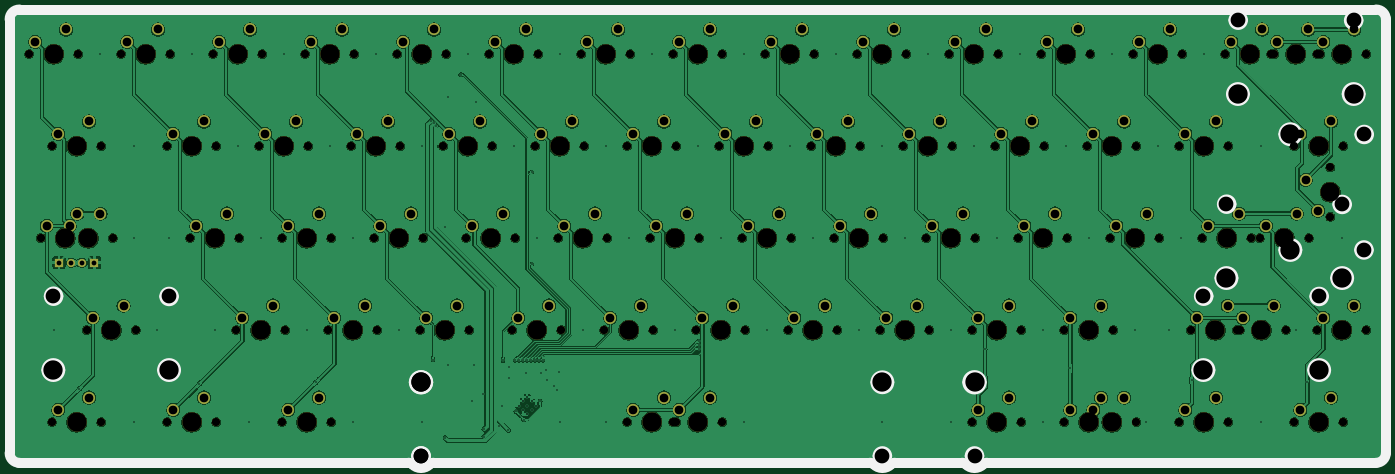
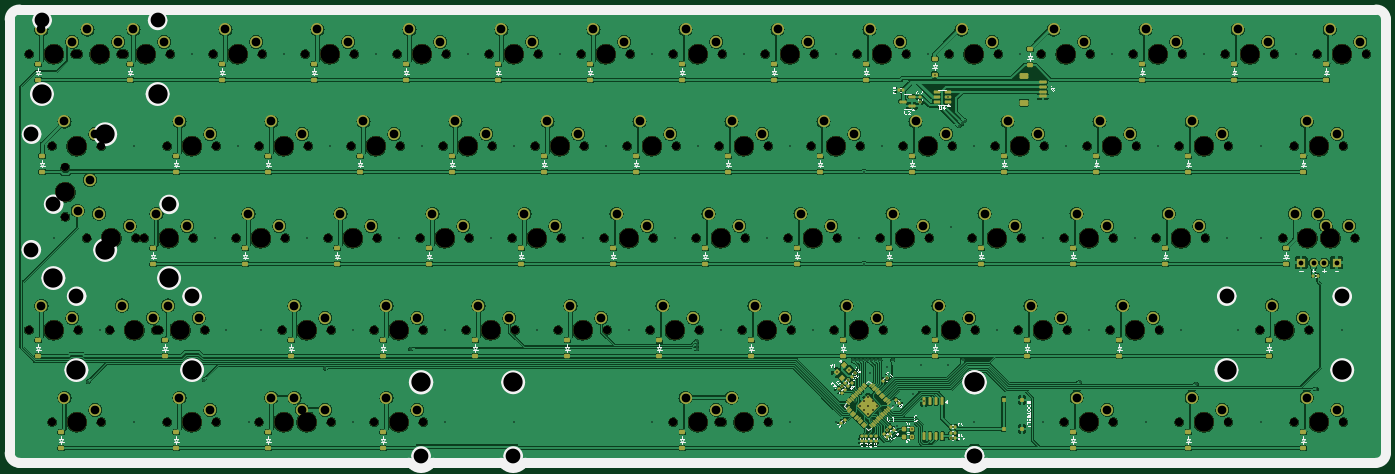
Circuit board: 11 layer files. Board 284.2 x 93.9 mm.
- bottom_copper: Cloudnine_rp2040-B_Cu.gbr (956575 bytes)
- bottom_mask: Cloudnine_rp2040-B_Mask.gbr (24355 bytes)
- paste: Cloudnine_rp2040-B_Paste.gbr (11861 bytes)
- bottom_silk: Cloudnine_rp2040-B_Silkscreen.gbr (157943 bytes)
- outline: Cloudnine_rp2040-Edge_Cuts.gbr (1880 bytes)
- top_copper: Cloudnine_rp2040-F_Cu.gbr (747013 bytes)
- top_mask: Cloudnine_rp2040-F_Mask.gbr (13031 bytes)
- paste: Cloudnine_rp2040-F_Paste.gbr (459 bytes)
- top_silk: Cloudnine_rp2040-F_Silkscreen.gbr (6173 bytes)
- drill: Cloudnine_rp2040-NPTH.drl (4312 bytes)
- drill: Cloudnine_rp2040-PTH.drl (4773 bytes)

=== bottom_copper: Cloudnine_rp2040-B_Cu.gbr (956575 bytes, source omitted) ===
=== bottom_mask: Cloudnine_rp2040-B_Mask.gbr (24355 bytes, source omitted) ===
=== paste: Cloudnine_rp2040-B_Paste.gbr (11861 bytes, source omitted) ===
=== bottom_silk: Cloudnine_rp2040-B_Silkscreen.gbr (157943 bytes, source omitted) ===
=== outline: Cloudnine_rp2040-Edge_Cuts.gbr ===
%TF.GenerationSoftware,KiCad,Pcbnew,8.0.1*%
%TF.CreationDate,2026-01-03T23:46:27+09:00*%
%TF.ProjectId,Cloudnine_rp2040,436c6f75-646e-4696-9e65-5f7270323034,rev?*%
%TF.SameCoordinates,Original*%
%TF.FileFunction,Profile,NP*%
%FSLAX46Y46*%
G04 Gerber Fmt 4.6, Leading zero omitted, Abs format (unit mm)*
G04 Created by KiCad (PCBNEW 8.0.1) date 2026-01-03 23:46:27*
%MOMM*%
%LPD*%
G01*
G04 APERTURE LIST*
%TA.AperFunction,Profile*%
%ADD10C,0.500000*%
%TD*%
G04 APERTURE END LIST*
D10*
X204533331Y-117650000D02*
X218491667Y-117650000D01*
X104191699Y-117650000D02*
G75*
G02*
X104915472Y-117960005I1J-999900D01*
G01*
X222834522Y-117960001D02*
G75*
G02*
X219215478Y-117960000I-1809522J1725001D01*
G01*
X109264230Y-117650000D02*
X199466667Y-117650000D01*
X199466667Y-117650000D02*
G75*
G02*
X200190493Y-117959983I33J-1000000D01*
G01*
X23774999Y-117650000D02*
G75*
G02*
X21775000Y-115650001I1J2000000D01*
G01*
X21774999Y-26050000D02*
X21774998Y-115650001D01*
X305975000Y-115650001D02*
X305975000Y-26049999D01*
X108534522Y-117960001D02*
G75*
G02*
X109264230Y-117650018I723978J-690399D01*
G01*
X303975000Y-24050000D02*
X23774999Y-24050000D01*
X21774999Y-26050000D02*
G75*
G02*
X23774999Y-24049999I2000001J0D01*
G01*
X108534521Y-117960000D02*
G75*
G02*
X104915478Y-117959999I-1809521J1725000D01*
G01*
X222834522Y-117960001D02*
G75*
G02*
X223558331Y-117650024I723778J-689999D01*
G01*
X223558331Y-117650000D02*
X303975001Y-117650000D01*
X305975000Y-115650001D02*
G75*
G02*
X303975001Y-117650000I-2000000J1D01*
G01*
X303975000Y-24050000D02*
G75*
G02*
X305975000Y-26049999I0J-2000000D01*
G01*
X218491667Y-117650000D02*
G75*
G02*
X219215494Y-117959984I33J-1000000D01*
G01*
X23774999Y-117650000D02*
X104191699Y-117650000D01*
X203809522Y-117960000D02*
G75*
G02*
X200190476Y-117960000I-1809523J1725002D01*
G01*
X203809522Y-117960000D02*
G75*
G02*
X204533331Y-117650023I723778J-690000D01*
G01*
M02*

=== top_copper: Cloudnine_rp2040-F_Cu.gbr (747013 bytes, source omitted) ===
=== top_mask: Cloudnine_rp2040-F_Mask.gbr (13031 bytes, source omitted) ===
=== paste: Cloudnine_rp2040-F_Paste.gbr ===
%TF.GenerationSoftware,KiCad,Pcbnew,8.0.1*%
%TF.CreationDate,2026-01-03T23:46:27+09:00*%
%TF.ProjectId,Cloudnine_rp2040,436c6f75-646e-4696-9e65-5f7270323034,rev?*%
%TF.SameCoordinates,Original*%
%TF.FileFunction,Paste,Top*%
%TF.FilePolarity,Positive*%
%FSLAX46Y46*%
G04 Gerber Fmt 4.6, Leading zero omitted, Abs format (unit mm)*
G04 Created by KiCad (PCBNEW 8.0.1) date 2026-01-03 23:46:27*
%MOMM*%
%LPD*%
G01*
G04 APERTURE LIST*
G04 APERTURE END LIST*
M02*

=== top_silk: Cloudnine_rp2040-F_Silkscreen.gbr ===
%TF.GenerationSoftware,KiCad,Pcbnew,8.0.1*%
%TF.CreationDate,2026-01-03T23:46:27+09:00*%
%TF.ProjectId,Cloudnine_rp2040,436c6f75-646e-4696-9e65-5f7270323034,rev?*%
%TF.SameCoordinates,Original*%
%TF.FileFunction,Legend,Top*%
%TF.FilePolarity,Positive*%
%FSLAX46Y46*%
G04 Gerber Fmt 4.6, Leading zero omitted, Abs format (unit mm)*
G04 Created by KiCad (PCBNEW 8.0.1) date 2026-01-03 23:46:27*
%MOMM*%
%LPD*%
G01*
G04 APERTURE LIST*
%ADD10C,2.000000*%
%ADD11C,1.000000*%
G04 APERTURE END LIST*
D10*
X204533331Y-117650000D02*
X218491667Y-117650000D01*
X23774999Y-117650000D02*
X104191699Y-117650000D01*
X21774999Y-26050000D02*
G75*
G02*
X23774999Y-24049999I2000001J0D01*
G01*
X223558331Y-117650000D02*
X303975001Y-117650000D01*
X303975000Y-24050000D02*
X23774999Y-24050000D01*
X199466667Y-117650000D02*
G75*
G02*
X200190493Y-117959983I33J-1000000D01*
G01*
X222834522Y-117960001D02*
G75*
G02*
X219215478Y-117960000I-1809522J1725001D01*
G01*
X305975000Y-115650001D02*
X305975000Y-26049999D01*
X108534521Y-117960000D02*
G75*
G02*
X104915478Y-117959999I-1809521J1725000D01*
G01*
X203809522Y-117960000D02*
G75*
G02*
X200190476Y-117960000I-1809523J1725002D01*
G01*
X218491667Y-117650000D02*
G75*
G02*
X219215494Y-117959984I33J-1000000D01*
G01*
X104191699Y-117650000D02*
G75*
G02*
X104915472Y-117960005I1J-999900D01*
G01*
X222834522Y-117960001D02*
G75*
G02*
X223558331Y-117650024I723778J-689999D01*
G01*
X108534522Y-117960001D02*
G75*
G02*
X109264230Y-117650018I723978J-690399D01*
G01*
X23774999Y-117650000D02*
G75*
G02*
X21775000Y-115650001I1J2000000D01*
G01*
X303975000Y-24050000D02*
G75*
G02*
X305975000Y-26049999I0J-2000000D01*
G01*
X305975000Y-115650001D02*
G75*
G02*
X303975001Y-117650000I-2000000J1D01*
G01*
X109264230Y-117650000D02*
X199466667Y-117650000D01*
X21774999Y-26050000D02*
X21774998Y-115650001D01*
X203809522Y-117960000D02*
G75*
G02*
X204533331Y-117650023I723778J-690000D01*
G01*
D11*
%TO.C,REF\u002A\u002A*%
X270250000Y-98500000D02*
G75*
G02*
X266350000Y-98500000I-1950000J0D01*
G01*
X266350000Y-98500000D02*
G75*
G02*
X270250000Y-98500000I1950000J0D01*
G01*
X269850000Y-83250000D02*
G75*
G02*
X266850000Y-83250000I-1500000J0D01*
G01*
X266850000Y-83250000D02*
G75*
G02*
X269850000Y-83250000I1500000J0D01*
G01*
X293700000Y-83300000D02*
G75*
G02*
X290700000Y-83300000I-1500000J0D01*
G01*
X290700000Y-83300000D02*
G75*
G02*
X293700000Y-83300000I1500000J0D01*
G01*
X294150000Y-98500000D02*
G75*
G02*
X290250000Y-98500000I-1950000J0D01*
G01*
X290250000Y-98500000D02*
G75*
G02*
X294150000Y-98500000I1950000J0D01*
G01*
X108725000Y-101024200D02*
G75*
G02*
X104724998Y-101024200I-2000001J0D01*
G01*
X104724998Y-101024200D02*
G75*
G02*
X108725000Y-101024200I2000001J0D01*
G01*
X108225000Y-116234999D02*
G75*
G02*
X105225000Y-116234999I-1500000J0D01*
G01*
X105225000Y-116234999D02*
G75*
G02*
X108225000Y-116234999I1500000J0D01*
G01*
X223025000Y-101025000D02*
G75*
G02*
X219025000Y-101025000I-2000000J0D01*
G01*
X219025000Y-101025000D02*
G75*
G02*
X223025000Y-101025000I2000000J0D01*
G01*
X222525000Y-116234999D02*
G75*
G02*
X219525000Y-116234999I-1500000J0D01*
G01*
X219525000Y-116234999D02*
G75*
G02*
X222525000Y-116234999I1500000J0D01*
G01*
X288200000Y-49800000D02*
G75*
G02*
X284300000Y-49800000I-1950000J0D01*
G01*
X284300000Y-49800000D02*
G75*
G02*
X288200000Y-49800000I1950000J0D01*
G01*
X288200000Y-73700000D02*
G75*
G02*
X284300000Y-73700000I-1950000J0D01*
G01*
X284300000Y-73700000D02*
G75*
G02*
X288200000Y-73700000I1950000J0D01*
G01*
X302950000Y-73700000D02*
G75*
G02*
X299950000Y-73700000I-1500000J0D01*
G01*
X299950000Y-73700000D02*
G75*
G02*
X302950000Y-73700000I1500000J0D01*
G01*
X303000000Y-49850000D02*
G75*
G02*
X300000000Y-49850000I-1500000J0D01*
G01*
X300000000Y-49850000D02*
G75*
G02*
X303000000Y-49850000I1500000J0D01*
G01*
X108700000Y-101025000D02*
G75*
G02*
X104800000Y-101025000I-1950000J0D01*
G01*
X104800000Y-101025000D02*
G75*
G02*
X108700000Y-101025000I1950000J0D01*
G01*
X108250000Y-116234999D02*
G75*
G02*
X105250000Y-116234999I-1500000J0D01*
G01*
X105250000Y-116234999D02*
G75*
G02*
X108250000Y-116234999I1500000J0D01*
G01*
X203950000Y-101025000D02*
G75*
G02*
X200050000Y-101025000I-1950000J0D01*
G01*
X200050000Y-101025000D02*
G75*
G02*
X203950000Y-101025000I1950000J0D01*
G01*
X203500000Y-116234999D02*
G75*
G02*
X200500000Y-116234999I-1500000J0D01*
G01*
X200500000Y-116234999D02*
G75*
G02*
X203500000Y-116234999I1500000J0D01*
G01*
X277375000Y-41500000D02*
G75*
G02*
X273475000Y-41500000I-1950000J0D01*
G01*
X273475000Y-41500000D02*
G75*
G02*
X277375000Y-41500000I1950000J0D01*
G01*
X276975000Y-26250000D02*
G75*
G02*
X273975000Y-26250000I-1500000J0D01*
G01*
X273975000Y-26250000D02*
G75*
G02*
X276975000Y-26250000I1500000J0D01*
G01*
X300825000Y-26300000D02*
G75*
G02*
X297825000Y-26300000I-1500000J0D01*
G01*
X297825000Y-26300000D02*
G75*
G02*
X300825000Y-26300000I1500000J0D01*
G01*
X301275000Y-41500000D02*
G75*
G02*
X297375000Y-41500000I-1950000J0D01*
G01*
X297375000Y-41500000D02*
G75*
G02*
X301275000Y-41500000I1950000J0D01*
G01*
X32750000Y-98500000D02*
G75*
G02*
X28850000Y-98500000I-1950000J0D01*
G01*
X28850000Y-98500000D02*
G75*
G02*
X32750000Y-98500000I1950000J0D01*
G01*
X32350000Y-83250000D02*
G75*
G02*
X29350000Y-83250000I-1500000J0D01*
G01*
X29350000Y-83250000D02*
G75*
G02*
X32350000Y-83250000I1500000J0D01*
G01*
X56200000Y-83300000D02*
G75*
G02*
X53200000Y-83300000I-1500000J0D01*
G01*
X53200000Y-83300000D02*
G75*
G02*
X56200000Y-83300000I1500000J0D01*
G01*
X56650000Y-98500000D02*
G75*
G02*
X52750000Y-98500000I-1950000J0D01*
G01*
X52750000Y-98500000D02*
G75*
G02*
X56650000Y-98500000I1950000J0D01*
G01*
X275000000Y-79500000D02*
G75*
G02*
X271100000Y-79500000I-1950000J0D01*
G01*
X271100000Y-79500000D02*
G75*
G02*
X275000000Y-79500000I1950000J0D01*
G01*
X274600000Y-64250000D02*
G75*
G02*
X271600000Y-64250000I-1500000J0D01*
G01*
X271600000Y-64250000D02*
G75*
G02*
X274600000Y-64250000I1500000J0D01*
G01*
X298450000Y-64300000D02*
G75*
G02*
X295450000Y-64300000I-1500000J0D01*
G01*
X295450000Y-64300000D02*
G75*
G02*
X298450000Y-64300000I1500000J0D01*
G01*
X298900000Y-79500000D02*
G75*
G02*
X295000000Y-79500000I-1950000J0D01*
G01*
X295000000Y-79500000D02*
G75*
G02*
X298900000Y-79500000I1950000J0D01*
G01*
%TD*%
M02*

=== drill: Cloudnine_rp2040-NPTH.drl ===
M48
; DRILL file {KiCad 8.0.1} date 2026-01-03T23:46:30+0900
; FORMAT={-:-/ absolute / metric / decimal}
; #@! TF.CreationDate,2026-01-03T23:46:30+09:00
; #@! TF.GenerationSoftware,Kicad,Pcbnew,8.0.1
; #@! TF.FileFunction,NonPlated,1,2,NPTH
FMAT,2
METRIC
; #@! TA.AperFunction,NonPlated,NPTH,ComponentDrill
T1C1.700
; #@! TA.AperFunction,NonPlated,NPTH,ComponentDrill
T2C3.048
; #@! TA.AperFunction,NonPlated,NPTH,ComponentDrill
T3C3.988
; #@! TA.AperFunction,NonPlated,NPTH,ComponentDrill
T4C4.000
%
G90
G05
T1
X25.795Y-33.25
X28.157Y-71.25
X30.545Y-52.25
X30.545Y-109.25
X32.92Y-71.25
X35.955Y-33.25
X37.67Y-90.25
X38.317Y-71.25
X40.705Y-52.25
X40.705Y-109.25
X43.08Y-71.25
X44.795Y-33.25
X47.83Y-90.25
X54.295Y-52.25
X54.295Y-109.25
X54.955Y-33.25
X59.045Y-71.25
X63.795Y-33.25
X64.455Y-52.25
X64.455Y-109.25
X68.545Y-90.25
X69.205Y-71.25
X73.295Y-52.25
X73.955Y-33.25
X78.045Y-71.25
X78.045Y-109.25
X78.705Y-90.25
X82.795Y-33.25
X83.455Y-52.25
X87.545Y-90.25
X88.205Y-71.25
X88.205Y-109.25
X92.295Y-52.25
X92.955Y-33.25
X97.045Y-71.25
X97.705Y-90.25
X101.795Y-33.25
X102.455Y-52.25
X106.545Y-90.25
X107.205Y-71.25
X111.295Y-52.25
X111.955Y-33.25
X116.045Y-71.25
X116.705Y-90.25
X120.795Y-33.25
X121.455Y-52.25
X125.545Y-90.25
X126.205Y-71.25
X130.295Y-52.25
X130.955Y-33.25
X135.045Y-71.25
X135.705Y-90.25
X139.795Y-33.25
X140.455Y-52.25
X144.545Y-90.25
X145.205Y-71.25
X149.295Y-52.25
X149.295Y-109.25
X149.955Y-33.25
X154.045Y-71.25
X154.705Y-90.25
X158.795Y-33.25
X158.795Y-109.25
X159.455Y-52.25
X159.455Y-109.25
X163.545Y-90.25
X164.205Y-71.25
X168.295Y-52.25
X168.955Y-33.25
X168.955Y-109.25
X173.045Y-71.25
X173.705Y-90.25
X177.795Y-33.25
X178.455Y-52.25
X182.545Y-90.25
X183.205Y-71.25
X187.295Y-52.25
X187.955Y-33.25
X192.045Y-71.25
X192.705Y-90.25
X196.795Y-33.25
X197.455Y-52.25
X201.545Y-90.25
X202.205Y-71.25
X206.295Y-52.25
X206.955Y-33.25
X211.045Y-71.25
X211.705Y-90.25
X215.795Y-33.25
X216.455Y-52.25
X220.545Y-90.25
X220.545Y-109.25
X221.205Y-71.25
X225.295Y-52.25
X225.955Y-33.25
X230.045Y-71.25
X230.705Y-90.25
X230.705Y-109.25
X234.795Y-33.25
X235.455Y-52.25
X239.545Y-90.25
X239.545Y-109.25
X240.205Y-71.25
X244.295Y-52.25
X244.307Y-109.25
X244.955Y-33.25
X249.045Y-71.25
X249.705Y-90.25
X249.705Y-109.25
X253.795Y-33.25
X254.455Y-52.25
X254.468Y-109.25
X259.205Y-71.25
X263.295Y-52.25
X263.295Y-109.25
X263.955Y-33.25
X265.67Y-90.25
X268.045Y-71.25
X272.795Y-33.25
X273.455Y-52.25
X273.455Y-109.25
X275.17Y-90.25
X275.83Y-90.25
X278.205Y-71.25
X279.92Y-71.25
X282.295Y-33.25
X282.955Y-33.25
X285.33Y-90.25
X287.045Y-52.25
X287.045Y-109.25
X290.08Y-71.25
X291.795Y-33.25
X291.795Y-90.25
X292.455Y-33.25
X294.5Y-56.67
X294.5Y-66.83
X297.205Y-52.25
X297.205Y-109.25
X301.955Y-33.25
X301.955Y-90.25
T2
X30.812Y-83.265
X54.688Y-83.265
X106.725Y-116.235
X106.75Y-116.235
X202.0Y-116.235
X221.025Y-116.235
X268.312Y-83.265
X273.062Y-64.265
X275.437Y-26.265
X292.188Y-83.265
X296.938Y-64.265
X299.313Y-26.265
X301.485Y-49.812
X301.485Y-73.688
T3
X30.812Y-98.475
X54.688Y-98.475
X106.725Y-101.025
X106.75Y-101.025
X202.0Y-101.025
X221.025Y-101.025
X268.312Y-98.475
X273.062Y-79.475
X275.437Y-41.475
X286.275Y-49.812
X286.275Y-73.688
X292.188Y-98.475
X296.938Y-79.475
X299.313Y-41.475
T4
X30.875Y-33.25
X33.237Y-71.25
X35.625Y-52.25
X35.625Y-109.25
X38.0Y-71.25
X42.75Y-90.25
X49.875Y-33.25
X59.375Y-52.25
X59.375Y-109.25
X64.125Y-71.25
X68.875Y-33.25
X73.625Y-90.25
X78.375Y-52.25
X83.125Y-71.25
X83.125Y-109.25
X87.875Y-33.25
X92.625Y-90.25
X97.375Y-52.25
X102.125Y-71.25
X106.875Y-33.25
X111.625Y-90.25
X116.375Y-52.25
X121.125Y-71.25
X125.875Y-33.25
X130.625Y-90.25
X135.375Y-52.25
X140.125Y-71.25
X144.875Y-33.25
X149.625Y-90.25
X154.375Y-52.25
X154.375Y-109.25
X159.125Y-71.25
X163.875Y-33.25
X163.875Y-109.25
X168.625Y-90.25
X173.375Y-52.25
X178.125Y-71.25
X182.875Y-33.25
X187.625Y-90.25
X192.375Y-52.25
X197.125Y-71.25
X201.875Y-33.25
X206.625Y-90.25
X211.375Y-52.25
X216.125Y-71.25
X220.875Y-33.25
X225.625Y-90.25
X225.625Y-109.25
X230.375Y-52.25
X235.125Y-71.25
X239.875Y-33.25
X244.625Y-90.25
X244.625Y-109.25
X249.375Y-52.25
X249.387Y-109.25
X254.125Y-71.25
X258.875Y-33.25
X268.375Y-52.25
X268.375Y-109.25
X270.75Y-90.25
X273.125Y-71.25
X277.875Y-33.25
X280.25Y-90.25
X285.0Y-71.25
X287.375Y-33.25
X292.125Y-52.25
X292.125Y-109.25
X294.5Y-61.75
X296.875Y-33.25
X296.875Y-90.25
M30

=== drill: Cloudnine_rp2040-PTH.drl ===
M48
; DRILL file {KiCad 8.0.1} date 2026-01-03T23:46:30+0900
; FORMAT={-:-/ absolute / metric / decimal}
; #@! TF.CreationDate,2026-01-03T23:46:30+09:00
; #@! TF.GenerationSoftware,Kicad,Pcbnew,8.0.1
; #@! TF.FileFunction,Plated,1,2,PTH
FMAT,2
METRIC
; #@! TA.AperFunction,Plated,PTH,ViaDrill
T1C0.300
; #@! TA.AperFunction,Plated,PTH,ComponentDrill
T2C0.350
; #@! TA.AperFunction,Plated,PTH,ComponentDrill
T3C0.991
; #@! TA.AperFunction,Plated,PTH,ComponentDrill
T4C1.800
%
G90
G05
T1
X30.875Y-90.25
X36.112Y-102.412
X40.375Y-33.25
X47.5Y-52.25
X47.5Y-71.25
X47.5Y-109.25
X52.25Y-90.25
X54.625Y-71.25
X59.375Y-33.25
X60.912Y-101.362
X64.125Y-90.25
X68.875Y-52.25
X71.25Y-109.25
X73.625Y-71.25
X78.375Y-33.25
X83.125Y-90.25
X85.037Y-100.987
X87.875Y-52.25
X92.625Y-71.25
X92.625Y-109.25
X97.375Y-33.25
X102.125Y-90.25
X106.875Y-52.25
X106.875Y-109.25
X108.77Y-46.976
X109.2Y-96.41
X109.336Y-47.542
X109.902Y-48.107
X111.625Y-68.875
X111.68Y-112.49
X112.2Y-97.5
X112.275Y-42.125
X114.95Y-37.475
X116.375Y-33.25
X117.175Y-104.95
X117.7Y-97.5
X118.025Y-43.05
X119.425Y-103.425
X119.702Y-110.721
X119.707Y-112.221
X122.775Y-110.15
X123.525Y-105.95
X123.66Y-96.5
X124.772Y-110.941
X124.9Y-97.775
X124.9Y-100.15
X125.875Y-52.25
X126.23Y-96.45
X126.32Y-107.05
X127.03Y-96.463
X127.83Y-96.473
X128.016Y-108.746
X128.375Y-99.025
X128.63Y-96.469
X129.43Y-96.47
X129.575Y-57.569
X129.6Y-76.569
X130.23Y-96.47
X130.625Y-71.25
X131.03Y-96.47
X131.313Y-104.924
X131.45Y-99.15
X131.83Y-96.47
X132.575Y-98.525
X132.8Y-100.525
X134.125Y-101.85
X134.8Y-102.525
X135.225Y-98.95
X135.375Y-33.25
X135.375Y-109.25
X140.125Y-90.25
X144.875Y-52.25
X144.875Y-109.25
X149.625Y-71.25
X154.375Y-33.25
X159.125Y-90.25
X163.875Y-52.25
X164.09Y-92.52
X164.09Y-93.32
X164.09Y-94.12
X168.625Y-71.25
X173.375Y-33.25
X173.375Y-109.25
X178.125Y-90.25
X182.875Y-52.25
X187.625Y-71.25
X192.375Y-33.25
X197.125Y-90.25
X201.875Y-52.25
X201.875Y-109.25
X206.625Y-71.25
X211.375Y-33.25
X216.125Y-90.25
X216.125Y-109.25
X220.875Y-52.25
X223.205Y-94.125
X225.625Y-71.25
X230.375Y-33.25
X235.125Y-90.25
X235.125Y-109.25
X239.875Y-52.25
X240.84Y-98.125
X244.625Y-71.25
X249.375Y-33.25
X254.125Y-90.25
X256.5Y-109.25
X258.875Y-52.25
X261.25Y-90.25
X263.625Y-71.25
X265.875Y-100.45
X268.375Y-33.25
X280.25Y-52.25
X280.25Y-109.25
X287.375Y-90.25
X289.774Y-100.9
X296.875Y-71.25
T2
X126.869Y-105.841
X127.771Y-104.939
X127.771Y-106.742
X128.672Y-104.038
X128.672Y-105.841
X128.672Y-107.644
X129.574Y-104.939
X129.574Y-106.742
X130.475Y-105.841
T3
X31.967Y-76.33
X34.508Y-76.33
X36.73Y-76.33
X39.27Y-76.33
T4
X27.065Y-30.71
X29.427Y-68.71
X31.815Y-49.71
X31.815Y-106.71
X33.415Y-28.17
X34.19Y-68.71
X35.777Y-66.17
X38.165Y-47.17
X38.165Y-104.17
X38.94Y-87.71
X40.54Y-66.17
X45.29Y-85.17
X46.065Y-30.71
X52.415Y-28.17
X55.565Y-49.71
X55.565Y-106.71
X60.315Y-68.71
X61.915Y-47.17
X61.915Y-104.17
X65.065Y-30.71
X66.665Y-66.17
X69.815Y-87.71
X71.415Y-28.17
X74.565Y-49.71
X76.165Y-85.17
X79.315Y-68.71
X79.315Y-106.71
X80.915Y-47.17
X84.065Y-30.71
X85.665Y-66.17
X85.665Y-104.17
X88.815Y-87.71
X90.415Y-28.17
X93.565Y-49.71
X95.165Y-85.17
X98.315Y-68.71
X99.915Y-47.17
X103.065Y-30.71
X104.665Y-66.17
X107.815Y-87.71
X109.415Y-28.17
X112.565Y-49.71
X114.165Y-85.17
X117.315Y-68.71
X118.915Y-47.17
X122.065Y-30.71
X123.665Y-66.17
X126.815Y-87.71
X128.415Y-28.17
X131.565Y-49.71
X133.165Y-85.17
X136.315Y-68.71
X137.915Y-47.17
X141.065Y-30.71
X142.665Y-66.17
X145.815Y-87.71
X147.415Y-28.17
X150.565Y-49.71
X150.565Y-106.71
X152.165Y-85.17
X155.315Y-68.71
X156.915Y-47.17
X156.915Y-104.17
X160.065Y-30.71
X160.065Y-106.71
X161.665Y-66.17
X164.815Y-87.71
X166.415Y-28.17
X166.415Y-104.17
X169.565Y-49.71
X171.165Y-85.17
X174.315Y-68.71
X175.915Y-47.17
X179.065Y-30.71
X180.665Y-66.17
X183.815Y-87.71
X185.415Y-28.17
X188.565Y-49.71
X190.165Y-85.17
X193.315Y-68.71
X194.915Y-47.17
X198.065Y-30.71
X199.665Y-66.17
X202.815Y-87.71
X204.415Y-28.17
X207.565Y-49.71
X209.165Y-85.17
X212.315Y-68.71
X213.915Y-47.17
X217.065Y-30.71
X218.665Y-66.17
X221.815Y-87.71
X221.815Y-106.71
X223.415Y-28.17
X226.565Y-49.71
X228.165Y-85.17
X228.165Y-104.17
X231.315Y-68.71
X232.915Y-47.17
X236.065Y-30.71
X237.665Y-66.17
X240.815Y-87.71
X240.815Y-106.71
X242.415Y-28.17
X245.565Y-49.71
X245.577Y-106.71
X247.165Y-85.17
X247.165Y-104.17
X250.315Y-68.71
X251.915Y-47.17
X251.927Y-104.17
X255.065Y-30.71
X256.665Y-66.17
X261.415Y-28.17
X264.565Y-49.71
X264.565Y-106.71
X266.94Y-87.71
X269.315Y-68.71
X270.915Y-47.17
X270.915Y-104.17
X273.29Y-85.17
X274.065Y-30.71
X275.665Y-66.17
X276.44Y-87.71
X280.415Y-28.17
X281.19Y-68.71
X282.79Y-85.17
X283.565Y-30.71
X287.54Y-66.17
X288.315Y-49.71
X288.315Y-106.71
X289.42Y-59.21
X289.915Y-28.17
X291.96Y-65.56
X293.065Y-30.71
X293.065Y-87.71
X294.665Y-47.17
X294.665Y-104.17
X299.415Y-28.17
X299.415Y-85.17
M30

